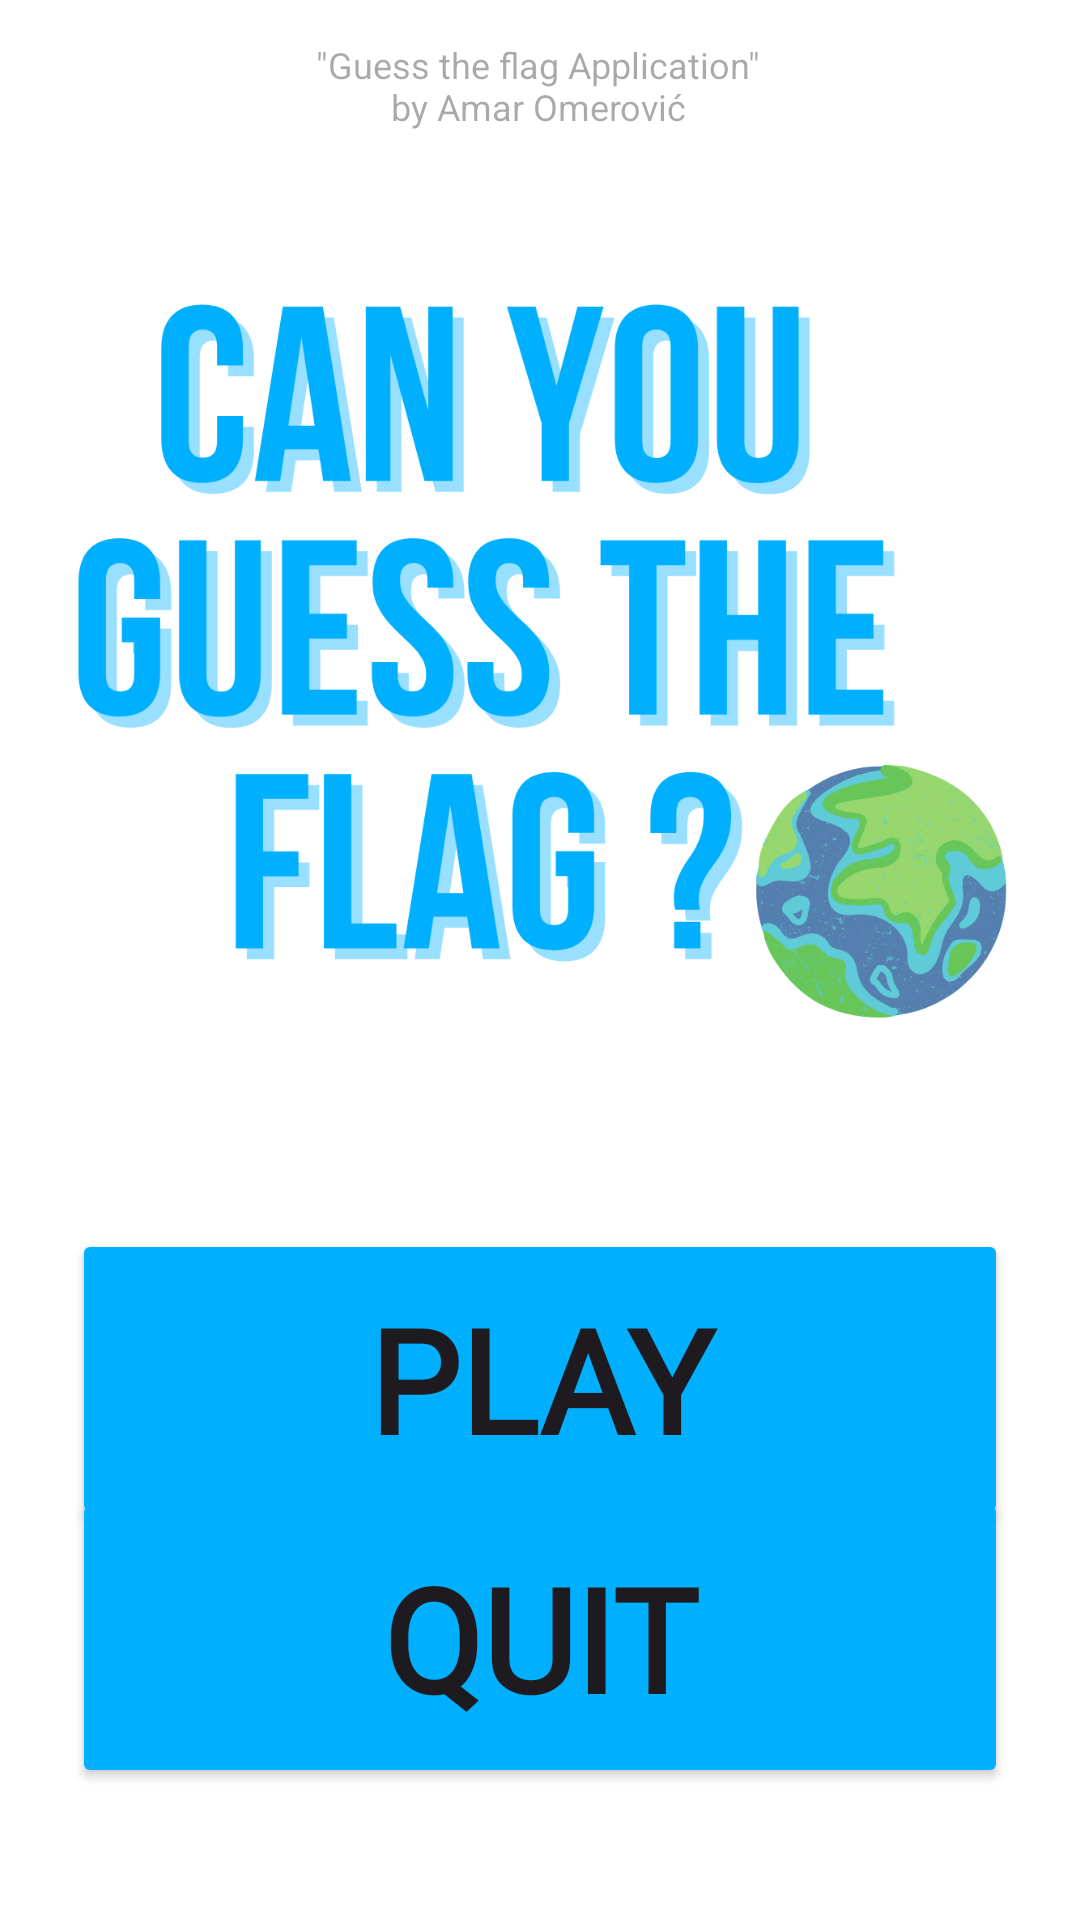

The Android layout XML behind this screen, and the referenced resources:
<!-- AndroidManifest.xml: application theme Theme.Material3.Light.NoActionBar -->
<!-- res/layout/activity_welcome_screen.xml -->
<?xml version="1.0" encoding="utf-8"?>
<androidx.constraintlayout.widget.ConstraintLayout xmlns:android="http://schemas.android.com/apk/res/android"
    xmlns:app="http://schemas.android.com/apk/res-auto"
    xmlns:tools="http://schemas.android.com/tools"
    android:layout_width="match_parent"
    android:layout_height="match_parent"
    android:background="#FFFFFF"
    android:backgroundTint="#FFFFFF"
    tools:context=".welcomeScreen">

    <ImageView
        android:id="@+id/imageView2"
        android:layout_width="wrap_content"
        android:layout_height="wrap_content"
        android:layout_marginBottom="100dp"
        android:contentDescription="@string/todo4"
        android:padding="24sp"
        app:layout_constraintBottom_toBottomOf="parent"
        app:layout_constraintEnd_toEndOf="parent"
        app:layout_constraintHorizontal_bias="0.0"
        app:layout_constraintStart_toStartOf="parent"
        app:layout_constraintTop_toTopOf="parent"
        app:layout_constraintVertical_bias="1.0"
        app:srcCompat="@drawable/guess_the_flag___1_"
        tools:ignore="ImageContrastCheck" />

    <Button
        android:id="@+id/playButton"
        style="@style/choiceButtonsNewStyle"
        android:layout_width="0dp"
        android:layout_height="100dp"
        android:layout_marginStart="24dp"
        android:layout_marginEnd="24dp"
        android:backgroundTint="#00B0FF"
        android:fontFamily="@font/bebas_neue"
        android:text="@string/play"
        app:layout_constraintBottom_toBottomOf="parent"
        app:layout_constraintEnd_toEndOf="parent"
        app:layout_constraintHorizontal_bias="0.0"
        app:layout_constraintStart_toStartOf="parent"
        app:layout_constraintTop_toTopOf="parent"
        app:layout_constraintVertical_bias="0.77"
        tools:ignore="TextContrastCheck" />

    <Button
        android:id="@+id/quitButtonWelcomeScreen"
        style="@style/choiceButtonsNewStyle"
        android:layout_width="0dp"
        android:layout_height="100dp"
        android:layout_marginStart="24dp"
        android:layout_marginTop="24dp"
        android:layout_marginEnd="24dp"
        android:backgroundTint="#00B0FF"
        android:fontFamily="@font/bebas_neue"
        android:text="@string/quit"
        app:layout_constraintBottom_toBottomOf="parent"
        app:layout_constraintEnd_toEndOf="parent"
        app:layout_constraintHorizontal_bias="0.0"
        app:layout_constraintStart_toStartOf="parent"
        app:layout_constraintTop_toTopOf="parent"
        app:layout_constraintVertical_bias="0.929"
        tools:ignore="TextContrastCheck" />

    <TextView
        android:id="@+id/textView"
        android:layout_width="wrap_content"
        android:layout_height="wrap_content"
        android:clickable="false"
        android:gravity="center"
        android:hint="@string/appMaker"
        android:textSize="12sp"
        app:layout_constraintBottom_toBottomOf="parent"
        app:layout_constraintEnd_toEndOf="parent"
        app:layout_constraintHorizontal_bias="0.498"
        app:layout_constraintStart_toStartOf="parent"
        app:layout_constraintTop_toTopOf="parent"
        app:layout_constraintVertical_bias="0.022" />

</androidx.constraintlayout.widget.ConstraintLayout>
<!-- resources referenced by this layout -->
<resources>
  <!-- drawable guess_the_flag___1_: png bitmap (drawable, 112359 bytes) -->
  <string name="appMaker">\"Guess the flag Application\"\nby Amar Omerović</string>
  <string name="play">Play</string>
  <string name="quit">Quit</string>
  <string name="todo4">TODO</string>
  <style name="choiceButtonsNewStyle" parent="choiceButtons">
          <item name="android:layout_width">0dp</item>
          <item name="android:layout_height">80dp</item>
          <item name="android:layout_marginBottom">8dp</item>
          <item name="android:fontFamily">@font/bebas_neue</item>
          <item name="android:textSize">48sp</item>
          <item name="android:textStyle">bold</item>
      </style>
  <style name="choiceButtons">
          <item name="android:layout_width">0dp</item>
          <item name="android:layout_height">80dp</item>
          <item name="android:layout_marginStart">24dp</item>
          <item name="android:layout_marginEnd">24dp</item>
          <item name="android:backgroundTint">#B9B9B9</item>
          <item name="android:fontFamily">@font/wendy_one</item>
          <item name="android:textSize">30sp</item>
      </style>
</resources>
